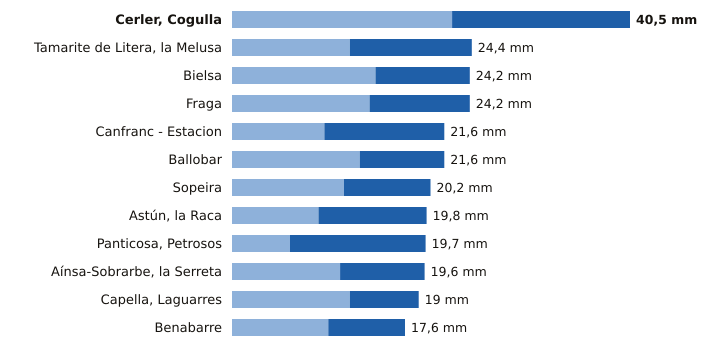

Data behind this chart, as committed beside it:
estacion, provincia, indicativo, mm_6_dias_anteriores, mm_hoy, mm_7_dias, horas_de_hoy
Cerler, Cogulla, Huesca, 9839V, 22.4, 18.1, 40.5, 16
Tamarite de Litera, la Melusa, Huesca, 9918Y, 12.0, 12.4, 24.4, 16
Bielsa, Huesca, 9784P, 14.6, 9.6, 24.2, 16
Fraga, Huesca, 9924X, 14.0, 10.2, 24.2, 16
Canfranc - Estacion, Huesca, 9198X, 9.4, 12.2, 21.6, 16
Ballobar, Huesca, 9911X, 13.0, 8.6, 21.6, 16
Sopeira, Huesca, 9751, 11.4, 8.8, 20.2, 16
Astún, la Raca, Huesca, 9195C, 8.8, 11.0, 19.8, 16
Panticosa, Petrosos, Huesca, 9451F, 5.9, 13.8, 19.7, 16
Aínsa-Sobrarbe, la Serreta, Huesca, 9808X, 11.0, 8.6, 19.6, 16
Capella, Laguarres, Huesca, 9855E, 12.0, 7.0, 19.0, 16
Benabarre, Huesca, 9756X, 9.8, 7.8, 17.6, 16
